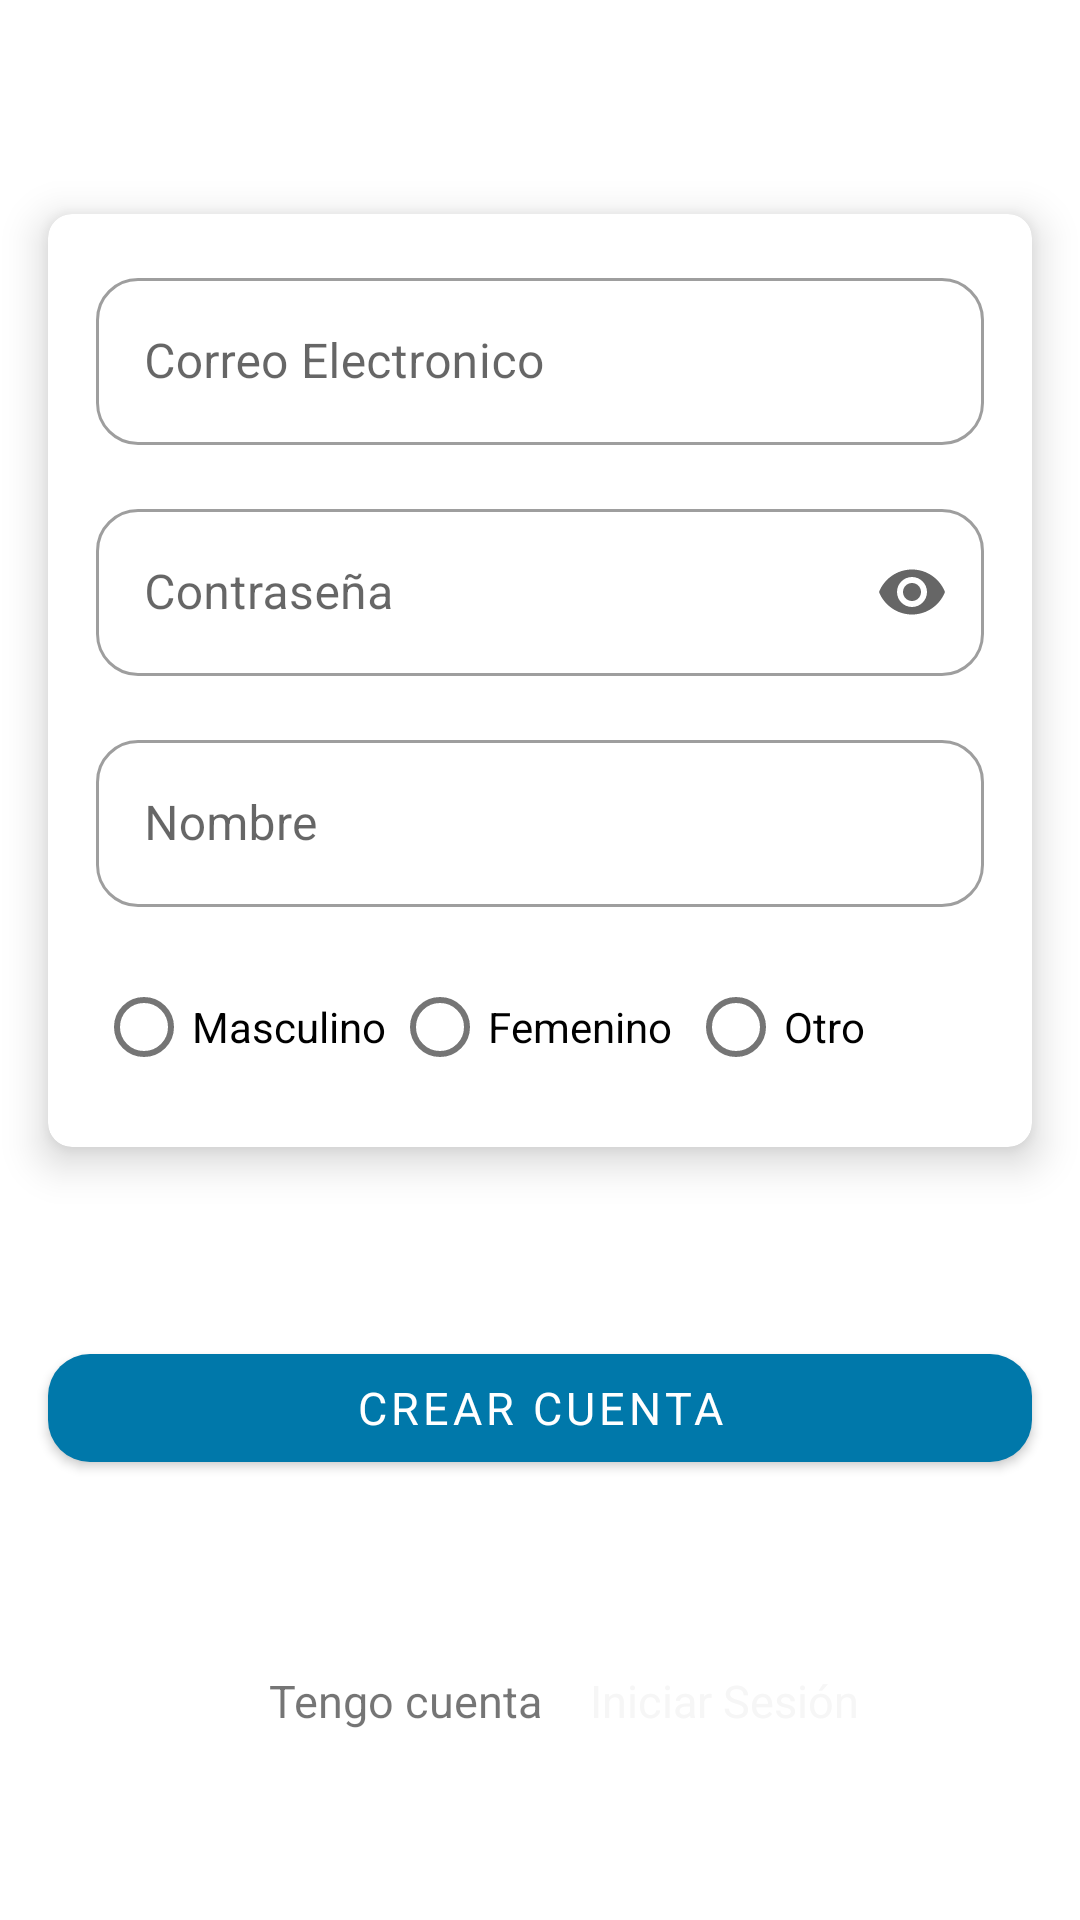

Android layout source for this screen:
<!-- AndroidManifest.xml: application theme Theme.Project002 -->
<!-- res/layout/fragment_sign_up.xml -->
<?xml version="1.0" encoding="utf-8"?>
<androidx.constraintlayout.widget.ConstraintLayout xmlns:android="http://schemas.android.com/apk/res/android"
    xmlns:tools="http://schemas.android.com/tools"
    xmlns:app="http://schemas.android.com/apk/res-auto"
    android:layout_width="match_parent"
    android:layout_height="match_parent"
    tools:context=".ul.fragments.SignUpFragment">

    <com.google.android.material.card.MaterialCardView
        app:layout_constraintVertical_chainStyle="spread"
        android:id="@+id/fragment_signup_card"
        android:layout_width="0dp"
        app:layout_constraintEnd_toEndOf="parent"
        app:layout_constraintStart_toStartOf="parent"
        app:layout_constraintTop_toTopOf="parent"
        app:layout_constraintBottom_toTopOf="@id/fragment_signup_button"
        android:layout_marginTop="@dimen/small_margin"
        android:layout_marginHorizontal="@dimen/default_margin"
        android:layout_height="wrap_content"
        app:cardElevation="@dimen/card_elevation">

        <androidx.constraintlayout.widget.ConstraintLayout
            android:layout_width="match_parent"
            android:layout_height="match_parent"
            android:layout_margin="@dimen/default_margin">

            <com.google.android.material.textfield.TextInputLayout
                android:id="@+id/signup_email_layout"
                android:layout_width="0dp"
                android:layout_height="wrap_content"
                app:layout_constraintTop_toTopOf="parent"
                app:layout_constraintStart_toStartOf="parent"
                app:layout_constraintEnd_toEndOf="parent"
                android:hint="@string/email_hint"
                style="@style/Widget.MaterialComponents.TextInputLayout.OutlinedBox" >

                <com.google.android.material.textfield.TextInputEditText
                    android:id="@+id/signup_email"
                    android:layout_width="match_parent"
                    android:layout_height="wrap_content"
                    android:inputType="textEmailAddress" />


            </com.google.android.material.textfield.TextInputLayout>

            <com.google.android.material.textfield.TextInputLayout
                android:id="@+id/signup_password_layout"
                android:layout_width="0dp"
                android:layout_height="wrap_content"
                app:layout_constraintTop_toBottomOf="@id/signup_email_layout"
                app:layout_constraintStart_toStartOf="parent"
                app:layout_constraintEnd_toEndOf="parent"
                android:layout_marginVertical="@dimen/default_margin"
                android:hint="@string/password_hint"
                app:endIconMode="password_toggle"
                style="@style/Widget.MaterialComponents.TextInputLayout.OutlinedBox">


                <com.google.android.material.textfield.TextInputEditText
                    android:id="@+id/signup_password"
                    android:layout_width="match_parent"
                    android:layout_height="wrap_content"
                    android:inputType="numberPassword" />


            </com.google.android.material.textfield.TextInputLayout>

            <com.google.android.material.textfield.TextInputLayout
                android:id="@+id/signup_name_layout"
                android:layout_width="0dp"
                android:layout_height="wrap_content"
                app:layout_constraintTop_toBottomOf="@id/signup_password_layout"
                app:layout_constraintStart_toStartOf="parent"
                app:layout_constraintEnd_toEndOf="parent"
                android:layout_marginVertical="@dimen/default_margin"
                android:hint="@string/name_hint"
                style="@style/Widget.MaterialComponents.TextInputLayout.OutlinedBox">


                <com.google.android.material.textfield.TextInputEditText
                    android:id="@+id/signup_name"
                    android:layout_width="match_parent"
                    android:layout_height="wrap_content"
                    android:inputType="textPersonName" />

            </com.google.android.material.textfield.TextInputLayout>

            <RadioGroup
                android:id="@+id/signup_radio_group"
                app:layout_constraintStart_toStartOf="parent"
                app:layout_constraintEnd_toEndOf="parent"
                app:layout_constraintTop_toBottomOf="@id/signup_name_layout"
                android:layout_marginVertical="@dimen/default_margin"
                android:layout_width="0dp"
                android:layout_height="wrap_content"
                android:orientation="horizontal">

                <com.google.android.material.radiobutton.MaterialRadioButton
                    android:id="@+id/signup_male_radio"
                    android:layout_width="0dp"
                    android:layout_height="wrap_content"
                    android:layout_weight="1"
                    android:text="@string/male_label"/>

                <com.google.android.material.radiobutton.MaterialRadioButton
                    android:id="@+id/signup_female_radio"
                    android:layout_width="0dp"
                    android:layout_height="wrap_content"
                    android:layout_weight="1"
                    android:text="@string/female_label"/>


                <com.google.android.material.radiobutton.MaterialRadioButton
                    android:id="@+id/signup_another_radio"
                    android:layout_width="0dp"
                    android:layout_height="wrap_content"
                    android:layout_weight="1"
                    android:text="@string/another_label"/>

            </RadioGroup>




        </androidx.constraintlayout.widget.ConstraintLayout>

    </com.google.android.material.card.MaterialCardView>

    <com.google.android.material.button.MaterialButton
        android:id="@+id/fragment_signup_button"
        android:layout_width="0dp"
        android:layout_height="wrap_content"
        app:layout_constraintEnd_toEndOf="parent"
        app:layout_constraintStart_toStartOf="parent"
        android:layout_marginHorizontal="@dimen/default_margin"
        app:layout_constraintTop_toBottomOf="@id/fragment_signup_card"
        app:layout_constraintBottom_toTopOf="@id/fragment_signup_label_1"
        android:text="@string/button_signup_label"
        android:textSize="@dimen/medium_font"
        app:backgroundTint="@color/primary"/>

    <com.google.android.material.textview.MaterialTextView
        android:id="@+id/fragment_signup_label_1"
        android:layout_width="wrap_content"
        android:layout_height="wrap_content"
        app:layout_constraintStart_toStartOf="parent"
        app:layout_constraintEnd_toStartOf="@+id/fragment_signup_label_2"
        app:layout_constraintTop_toBottomOf="@id/fragment_signup_button"
        app:layout_constraintBottom_toBottomOf="parent"
        android:text="@string/signup_label_1"
        android:textSize="@dimen/medium_font"
        app:layout_constraintHorizontal_chainStyle="packed"
        android:layout_marginHorizontal="@dimen/default_margin"/>

    <com.google.android.material.textview.MaterialTextView
        android:id="@+id/fragment_signup_label_2"
        android:layout_width="wrap_content"
        android:layout_height="wrap_content"
        app:layout_constraintStart_toEndOf="@id/fragment_signup_label_1"
        app:layout_constraintEnd_toEndOf="parent"
        app:layout_constraintTop_toTopOf="@id/fragment_signup_label_1"
        app:layout_constraintBottom_toBottomOf="@id/fragment_signup_label_1"
        android:layout_marginVertical="@dimen/default_margin"
        android:text="@string/signup_login_label"
        android:textSize="@dimen/medium_font"
        android:textColor="@color/secondaryText"/>


</androidx.constraintlayout.widget.ConstraintLayout>
<!-- resources referenced by this layout -->
<resources>
  <color name="primary">#0078AA</color>
  <color name="secondaryText">#F6F6F6</color>
  <dimen name="card_elevation">8dp</dimen>
  <dimen name="default_margin">16dp</dimen>
  <dimen name="medium_font">15dp</dimen>
  <dimen name="small_margin">8dp</dimen>
  <string name="another_label">Otro</string>
  <string name="button_signup_label">Crear Cuenta</string>
  <string name="email_hint">Correo Electronico</string>
  <string name="female_label">Femenino</string>
  <string name="male_label">Masculino</string>
  <string name="name_hint">Nombre</string>
  <string name="password_hint">Contraseña</string>
  <string name="signup_label_1">Tengo cuenta</string>
  <string name="signup_login_label">Iniciar Sesión</string>
  <style name="Theme.Project002" parent="Theme.MaterialComponents.DayNight.DarkActionBar">
          
          <item name="fontFamily">@font/fjalla_one</item>
          <item name="colorPrimary">@color/primary</item>
          <item name="colorPrimaryVariant">@color/primaryVariant</item>
          <item name="colorOnPrimary">@color/white</item>
          
          <item name="colorSecondary">@color/secondary</item>
          <item name="colorSecondaryVariant">@color/secondaryVariant</item>
          <item name="colorOnSecondary">@color/secondaryText</item>
  
          <item name="colorError">@color/error</item>
          <item name="colorOnError">@color/error</item>
  
          <item name="backgroundColor">@color/white</item>
          <item name="colorOnBackground">@color/black</item>
  
          <item name="shapeAppearanceSmallComponent">@style/ShapeAppearance.project.SmallComponent</item>
          <item name="shapeAppearanceMediumComponent">@style/ShapeAppearance.project.MediumComponent</item>
          <item name="shapeAppearanceLargeComponent">@style/ShapeAppearance.project.LargeComponent</item>
  
  
          
          <item name="android:statusBarColor" tools:targetApi="l">?attr/colorPrimaryVariant</item>
          
      </style>
  <color name="primaryVariant">#587099</color>
  <color name="white">#ffffff</color>
  <color name="secondary">#3AB4F2</color>
  <color name="secondaryVariant">#3AB5F3</color>
  <color name="error">#FF0000</color>
  <color name="black">#000000</color>
  <style name="ShapeAppearance.project.SmallComponent" parent="ShapeAppearance.MaterialComponents.SmallComponent">
          <item name="cornerFamily">rounded</item>
          <item name="cornerSize">@dimen/cornerSize</item>
      </style>
  <style name="ShapeAppearance.project.MediumComponent" parent="ShapeAppearance.MaterialComponents.MediumComponent">
          <item name="cornerFamily">rounded</item>
          <item name="cornerSize">@dimen/cornerSize_md</item>
      </style>
  <style name="ShapeAppearance.project.LargeComponent" parent="ShapeAppearance.MaterialComponents.LargeComponent">
          <item name="cornerFamily">rounded</item>
          <item name="cornerSize">@dimen/cornerSize_lg</item>
      </style>
  <dimen name="cornerSize">14dp</dimen>
  <dimen name="cornerSize_md">8dp</dimen>
  <dimen name="cornerSize_lg">4dp</dimen>
</resources>
